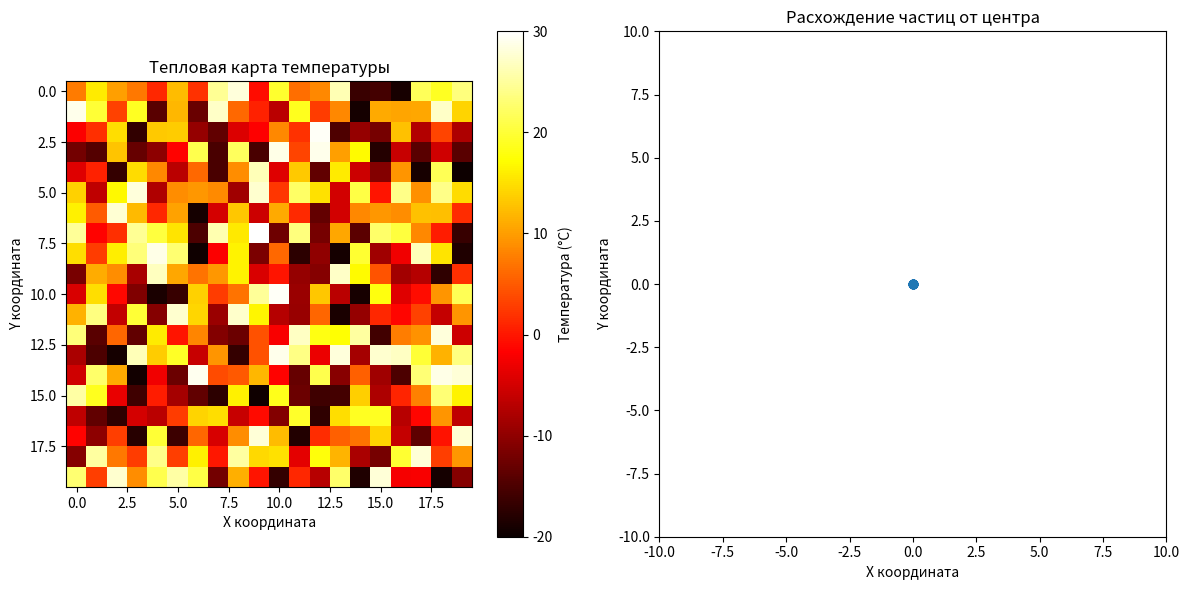

Write the Python code that produced this figure.
import numpy as np
import matplotlib.pyplot as plt
import matplotlib.animation as animation

# Константы
num_particles = 20  # Количество частиц
speed_range = (1, 5)  # Диапазон скоростей
region_size = (20, 20)  # Размер региона для тепловой карты

# Генерация случайных данных о температуре
np.random.seed(0)  # Для воспроизводимости
temperature_data = np.random.uniform(-20, 30, region_size)  # Данные температуры в диапазоне [-20, 30]

# Инициализация частиц
angles = np.random.uniform(0, 2 * np.pi, num_particles)  # Случайные углы
speeds = np.random.uniform(speed_range[0], speed_range[1], num_particles)  # Случайные скорости
positions = np.zeros((num_particles, 2))  # Начальные позиции (все в центре)

# Создание фигуры и осей
fig, (ax1, ax2) = plt.subplots(1, 2, figsize=(12, 6))

# Настройка тепловой карты
heatmap = ax1.imshow(temperature_data, cmap='hot', interpolation='nearest', vmin=-20, vmax=30)
ax1.set_title('Тепловая карта температуры')
ax1.set_xlabel('X координата')
ax1.set_ylabel('Y координата')
plt.colorbar(heatmap, ax=ax1, label='Температура (°C)')

# Настройка графика для частиц
ax2.set_xlim(-10, 10)
ax2.set_ylim(-10, 10)
scatter = ax2.scatter(positions[:, 0], positions[:, 1])
ax2.set_title('Расхождение частиц от центра')
ax2.set_xlabel('X координата')
ax2.set_ylabel('Y координата')


# Функция обновления для анимации
def update(frame):
    global positions
    for i in range(num_particles):
        positions[i][0] += speeds[i] * np.cos(angles[i])  # Обновление x-координаты
        positions[i][1] += speeds[i] * np.sin(angles[i])  # Обновление y-координаты

    scatter.set_offsets(positions)  # Обновление позиций частиц

    return scatter,


# Анимация
ani = animation.FuncAnimation(fig, update, frames=100, interval=50)

plt.tight_layout()
plt.show()
